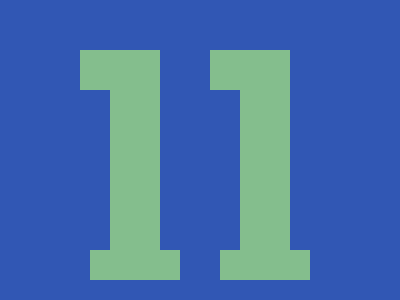

Write the HTML and CSS that draws this image.

<g>
  <t></t>
  <m></m>
  <b></b>
</g>
<g>
  <t></t>
  <m></m>
  <b></b>
</g>
<style>
  body {
    display: flex;
    gap: 20px;
    background: #3157b4;
    place-items: center;
    place-content: center;
  }

  g {
    display: grid;
    margin-top: 30px;
    place-items: center;
  }

  m,
  t,
  b {
    background: #84be8d;
  }

  m {
    width: 50px;
    height: 160px;
  }

  t {
    width: 80px;
    height: 40px;
    border-right: 30px solid #3157b4;
  }

  b {
    width: 90px;
    height: 30px;
  }
</style>
